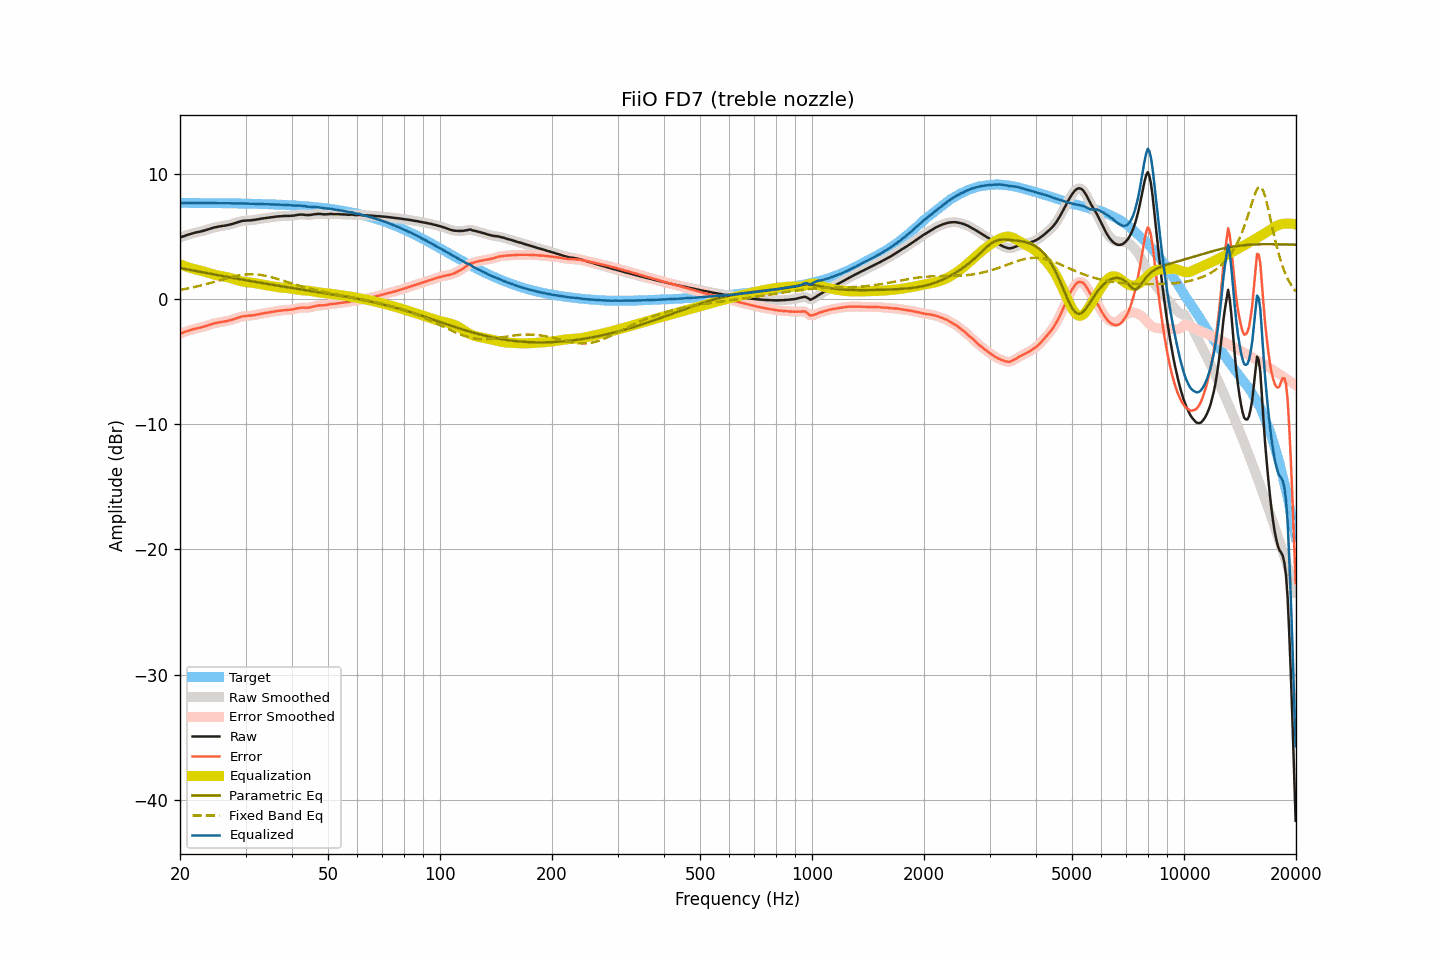

Data behind this chart, as committed beside it:
frequency, raw, smoothed, error, error_smoothed, equalization, parametric_eq, fixed_band_eq, equalized_raw, equalized_smoothed, target
20.00, 4.92, 4.92, -2.76, -2.76, 2.77, 2.48, 0.73, 7.69, 7.68, 7.68
20.20, 4.96, 4.96, -2.72, -2.72, 2.72, 2.45, 0.75, 7.68, 7.68, 7.68
20.40, 5.01, 5.01, -2.67, -2.67, 2.67, 2.43, 0.78, 7.68, 7.68, 7.68
20.61, 5.05, 5.05, -2.63, -2.63, 2.62, 2.40, 0.80, 7.67, 7.68, 7.68
20.81, 5.10, 5.10, -2.58, -2.58, 2.58, 2.38, 0.83, 7.68, 7.68, 7.68
21.02, 5.14, 5.14, -2.54, -2.54, 2.54, 2.35, 0.85, 7.68, 7.68, 7.68
21.23, 5.18, 5.18, -2.50, -2.50, 2.50, 2.33, 0.88, 7.68, 7.68, 7.68
21.44, 5.22, 5.22, -2.46, -2.46, 2.46, 2.31, 0.90, 7.68, 7.68, 7.68
21.66, 5.25, 5.25, -2.43, -2.42, 2.42, 2.28, 0.93, 7.67, 7.68, 7.67
21.87, 5.29, 5.29, -2.38, -2.39, 2.39, 2.26, 0.96, 7.68, 7.68, 7.67
22.09, 5.32, 5.32, -2.35, -2.35, 2.36, 2.23, 0.99, 7.68, 7.68, 7.67
22.31, 5.35, 5.35, -2.32, -2.33, 2.33, 2.21, 1.02, 7.68, 7.68, 7.67
22.54, 5.37, 5.37, -2.30, -2.30, 2.30, 2.18, 1.05, 7.67, 7.67, 7.67
22.76, 5.40, 5.40, -2.27, -2.27, 2.27, 2.16, 1.08, 7.66, 7.66, 7.67
22.99, 5.43, 5.43, -2.24, -2.24, 2.23, 2.14, 1.12, 7.66, 7.66, 7.67
23.22, 5.47, 5.47, -2.20, -2.20, 2.19, 2.11, 1.15, 7.66, 7.66, 7.67
23.45, 5.51, 5.51, -2.16, -2.16, 2.16, 2.09, 1.18, 7.66, 7.66, 7.67
23.69, 5.55, 5.55, -2.12, -2.12, 2.12, 2.06, 1.22, 7.66, 7.67, 7.67
23.92, 5.59, 5.59, -2.08, -2.07, 2.07, 2.04, 1.25, 7.66, 7.67, 7.67
24.16, 5.64, 5.63, -2.02, -2.03, 2.03, 2.01, 1.29, 7.67, 7.67, 7.66
24.40, 5.67, 5.67, -1.99, -1.99, 1.99, 1.99, 1.33, 7.66, 7.67, 7.66
24.65, 5.71, 5.71, -1.95, -1.95, 1.96, 1.97, 1.36, 7.67, 7.67, 7.66
24.89, 5.74, 5.74, -1.92, -1.92, 1.93, 1.94, 1.40, 7.67, 7.66, 7.66
25.14, 5.76, 5.76, -1.90, -1.89, 1.90, 1.92, 1.44, 7.66, 7.66, 7.66
25.39, 5.79, 5.79, -1.87, -1.87, 1.87, 1.89, 1.47, 7.66, 7.66, 7.66
25.65, 5.81, 5.81, -1.85, -1.85, 1.85, 1.87, 1.51, 7.66, 7.66, 7.66
25.91, 5.83, 5.83, -1.83, -1.82, 1.83, 1.85, 1.55, 7.66, 7.66, 7.65
26.16, 5.85, 5.85, -1.80, -1.81, 1.80, 1.82, 1.59, 7.65, 7.65, 7.65
26.43, 5.87, 5.87, -1.78, -1.78, 1.78, 1.80, 1.62, 7.65, 7.65, 7.65
26.69, 5.89, 5.89, -1.76, -1.76, 1.76, 1.78, 1.66, 7.64, 7.65, 7.65
26.96, 5.92, 5.92, -1.73, -1.73, 1.73, 1.75, 1.69, 7.65, 7.64, 7.65
27.23, 5.95, 5.95, -1.70, -1.70, 1.69, 1.73, 1.73, 7.64, 7.64, 7.65
27.50, 5.98, 5.98, -1.67, -1.66, 1.66, 1.71, 1.76, 7.64, 7.64, 7.64
27.77, 6.02, 6.02, -1.62, -1.62, 1.62, 1.68, 1.79, 7.64, 7.64, 7.64
28.05, 6.06, 6.06, -1.58, -1.58, 1.57, 1.66, 1.82, 7.63, 7.64, 7.64
28.33, 6.11, 6.11, -1.53, -1.53, 1.53, 1.64, 1.85, 7.64, 7.64, 7.64
28.62, 6.15, 6.15, -1.49, -1.49, 1.49, 1.61, 1.87, 7.64, 7.64, 7.64
28.90, 6.19, 6.19, -1.44, -1.44, 1.45, 1.59, 1.90, 7.64, 7.64, 7.63
29.19, 6.22, 6.22, -1.41, -1.41, 1.42, 1.57, 1.92, 7.64, 7.64, 7.63
29.48, 6.25, 6.24, -1.38, -1.38, 1.39, 1.54, 1.94, 7.64, 7.64, 7.63
29.78, 6.26, 6.26, -1.37, -1.37, 1.37, 1.52, 1.95, 7.63, 7.63, 7.63
30.08, 6.27, 6.27, -1.35, -1.35, 1.36, 1.50, 1.96, 7.63, 7.63, 7.62
30.38, 6.28, 6.27, -1.34, -1.35, 1.34, 1.48, 1.97, 7.62, 7.62, 7.62
30.68, 6.28, 6.28, -1.34, -1.34, 1.33, 1.45, 1.98, 7.61, 7.61, 7.62
30.99, 6.29, 6.29, -1.33, -1.32, 1.32, 1.43, 1.98, 7.61, 7.61, 7.62
31.30, 6.31, 6.30, -1.30, -1.31, 1.30, 1.41, 1.98, 7.61, 7.61, 7.61
31.61, 6.32, 6.32, -1.29, -1.29, 1.28, 1.39, 1.98, 7.60, 7.60, 7.61
31.93, 6.34, 6.34, -1.27, -1.27, 1.26, 1.37, 1.97, 7.60, 7.60, 7.61
32.24, 6.36, 6.36, -1.24, -1.24, 1.24, 1.34, 1.96, 7.60, 7.60, 7.60
32.57, 6.39, 6.39, -1.21, -1.21, 1.22, 1.32, 1.95, 7.60, 7.60, 7.60
32.89, 6.41, 6.41, -1.19, -1.19, 1.19, 1.30, 1.93, 7.60, 7.60, 7.60
33.22, 6.43, 6.43, -1.16, -1.16, 1.17, 1.28, 1.91, 7.60, 7.60, 7.59
33.55, 6.45, 6.45, -1.14, -1.14, 1.14, 1.26, 1.89, 7.59, 7.59, 7.59
33.89, 6.47, 6.47, -1.11, -1.12, 1.12, 1.24, 1.86, 7.59, 7.58, 7.58
34.23, 6.48, 6.48, -1.10, -1.10, 1.10, 1.21, 1.83, 7.57, 7.58, 7.58
34.57, 6.50, 6.50, -1.08, -1.07, 1.07, 1.19, 1.80, 7.57, 7.57, 7.58
34.92, 6.52, 6.52, -1.05, -1.05, 1.05, 1.17, 1.77, 7.57, 7.57, 7.57
35.27, 6.54, 6.54, -1.03, -1.03, 1.03, 1.15, 1.74, 7.57, 7.56, 7.57
35.62, 6.55, 6.55, -1.01, -1.01, 1.01, 1.13, 1.70, 7.56, 7.56, 7.56
35.97, 6.57, 6.57, -0.99, -0.99, 0.99, 1.11, 1.67, 7.56, 7.56, 7.56
... 635 more rows
